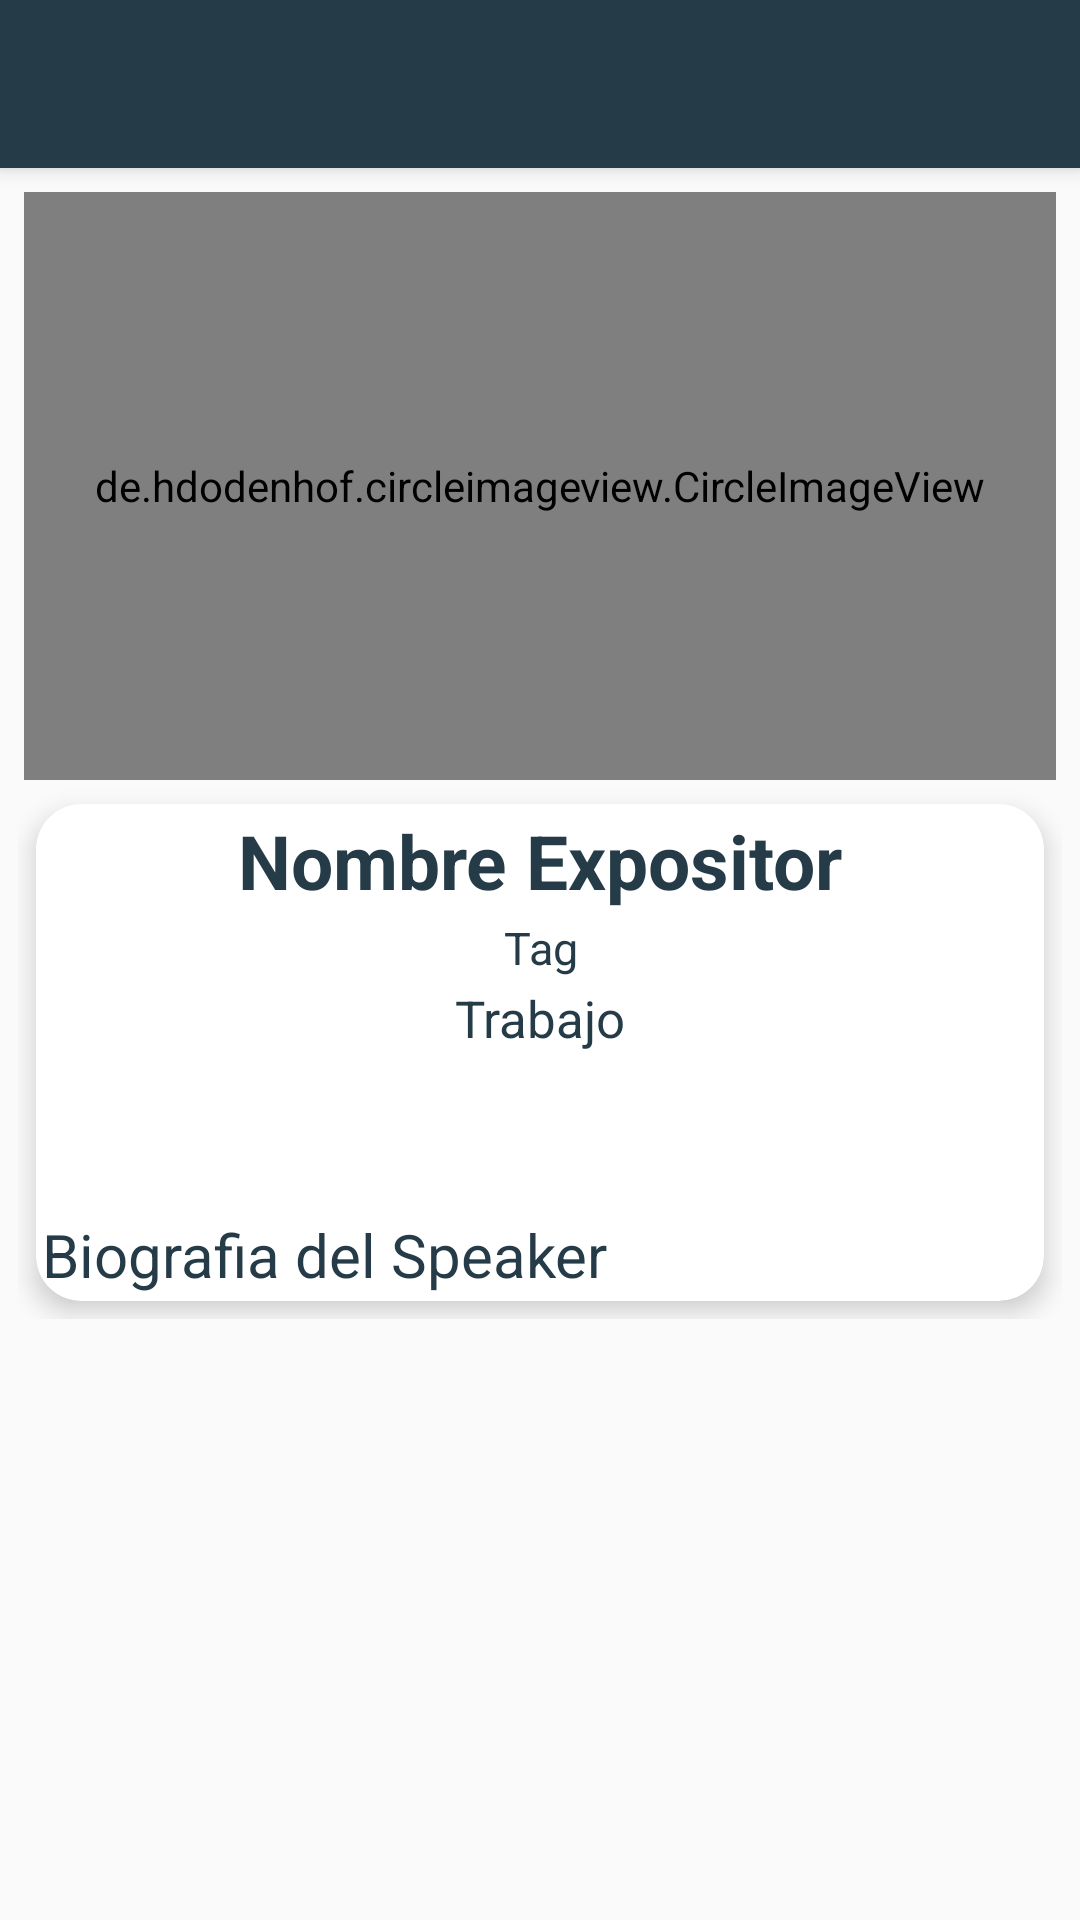

Android layout source for this screen:
<!-- AndroidManifest.xml: application theme Theme.PlaztiConf -->
<!-- res/layout/fragment_speakers_detail_dialog.xml -->
<?xml version="1.0" encoding="utf-8"?>
<androidx.coordinatorlayout.widget.CoordinatorLayout android:layout_width="match_parent"
    android:layout_height="match_parent"
    xmlns:android="http://schemas.android.com/apk/res/android"
    xmlns:app="http://schemas.android.com/apk/res-auto">
    <com.google.android.material.appbar.AppBarLayout
        android:layout_width="match_parent"
        android:layout_height="wrap_content">
        <Toolbar
            android:id="@+id/toolbarConference"
            android:layout_width="match_parent"
            android:layout_height="wrap_content"/>
    </com.google.android.material.appbar.AppBarLayout>
    <FrameLayout
        android:layout_width="match_parent"
        android:layout_height="match_parent"
        android:layout_marginTop="?attr/actionBarSize">
        <ScrollView
            android:layout_width="match_parent"
            android:layout_height="match_parent">
            <LinearLayout
                android:layout_width="match_parent"
                android:layout_height="match_parent"
                android:orientation="vertical"
                android:layout_margin="6dp"
                android:background="@drawable/shape_parrafo">
                <RelativeLayout
                    android:layout_width="match_parent"
                    android:layout_height="200dp">
                    <de.hdodenhof.circleimageview.CircleImageView
                        android:layout_width="match_parent"
                        android:layout_height="match_parent"
                        android:src="@mipmap/ic_launcher"
                        android:layout_margin="2dp"/>
                </RelativeLayout>
                <androidx.cardview.widget.CardView
                    android:layout_width="match_parent"
                    android:layout_height="wrap_content"
                    app:cardCornerRadius="15dp"
                    app:cardElevation="5dp"
                    android:layout_margin="6dp">
                    <LinearLayout
                        android:layout_width="match_parent"
                        android:layout_height="wrap_content"
                        android:orientation="vertical">
                        <TextView
                            android:id="@+id/DetailSapeakerName"
                            android:layout_width="match_parent"
                            android:layout_height="wrap_content"
                            android:text="Nombre Expositor"
                            android:ellipsize="end"
                            android:lines="1"
                            android:textSize="25sp"
                            android:textStyle="bold"
                            android:textColor="@color/colorPrimary"
                            android:gravity="center_horizontal"
                            android:layout_margin="2dp" />
                        <TextView
                            android:id="@+id/DetailSpeakerJobtitle"
                            android:layout_width="match_parent"
                            android:layout_height="wrap_content"
                            android:text="Tag"
                            android:textSize="15sp"
                            android:textColor="@color/colorPrimary"
                            android:gravity="center_horizontal"
                            android:layout_margin="0dp" />
                        <TextView
                            android:id="@+id/DetailSpeakerJob"
                            android:layout_width="match_parent"
                            android:layout_height="wrap_content"
                            android:text="Trabajo"
                            android:textSize="17sp"
                            android:textColor="@color/colorPrimary"
                            android:gravity="center_horizontal"
                            android:layout_margin="2dp" />
                        <ImageView
                            android:layout_width="50dp"
                            android:layout_gravity="center_horizontal"
                            android:layout_height="50dp"
                            android:src="@drawable/twitter"/>
                        <TextView
                            android:id="@+id/DetailSpeakerDescription"
                            android:layout_width="match_parent"
                            android:layout_height="wrap_content"
                            android:text="Biografia del Speaker"
                            android:ellipsize="end"
                            android:textSize="20sp"
                            android:textColor="@color/colorPrimary"
                            android:layout_margin="2dp" />

                    </LinearLayout>
                </androidx.cardview.widget.CardView>
            </LinearLayout>
        </ScrollView>
    </FrameLayout>
</androidx.coordinatorlayout.widget.CoordinatorLayout>
<!-- resources referenced by this layout -->
<resources>
  <color name="colorPrimary">#253B47</color>
  <style name="Theme.PlaztiConf" parent="Theme.AppCompat.Light.NoActionBar">
          <item name="colorPrimary">@color/colorPrimary</item>
          <item name="colorPrimaryDark">@color/colorPrimaryDark</item>
          <item name="colorAccent">@color/colorAccent</item>
  
          <item name="android:windowFullscreen">false</item>
          <item name="android:windowNoTitle">true</item>
      </style>
  <color name="colorPrimaryDark">#1E303A</color>
  <color name="colorAccent">#93CA3D</color>
</resources>
